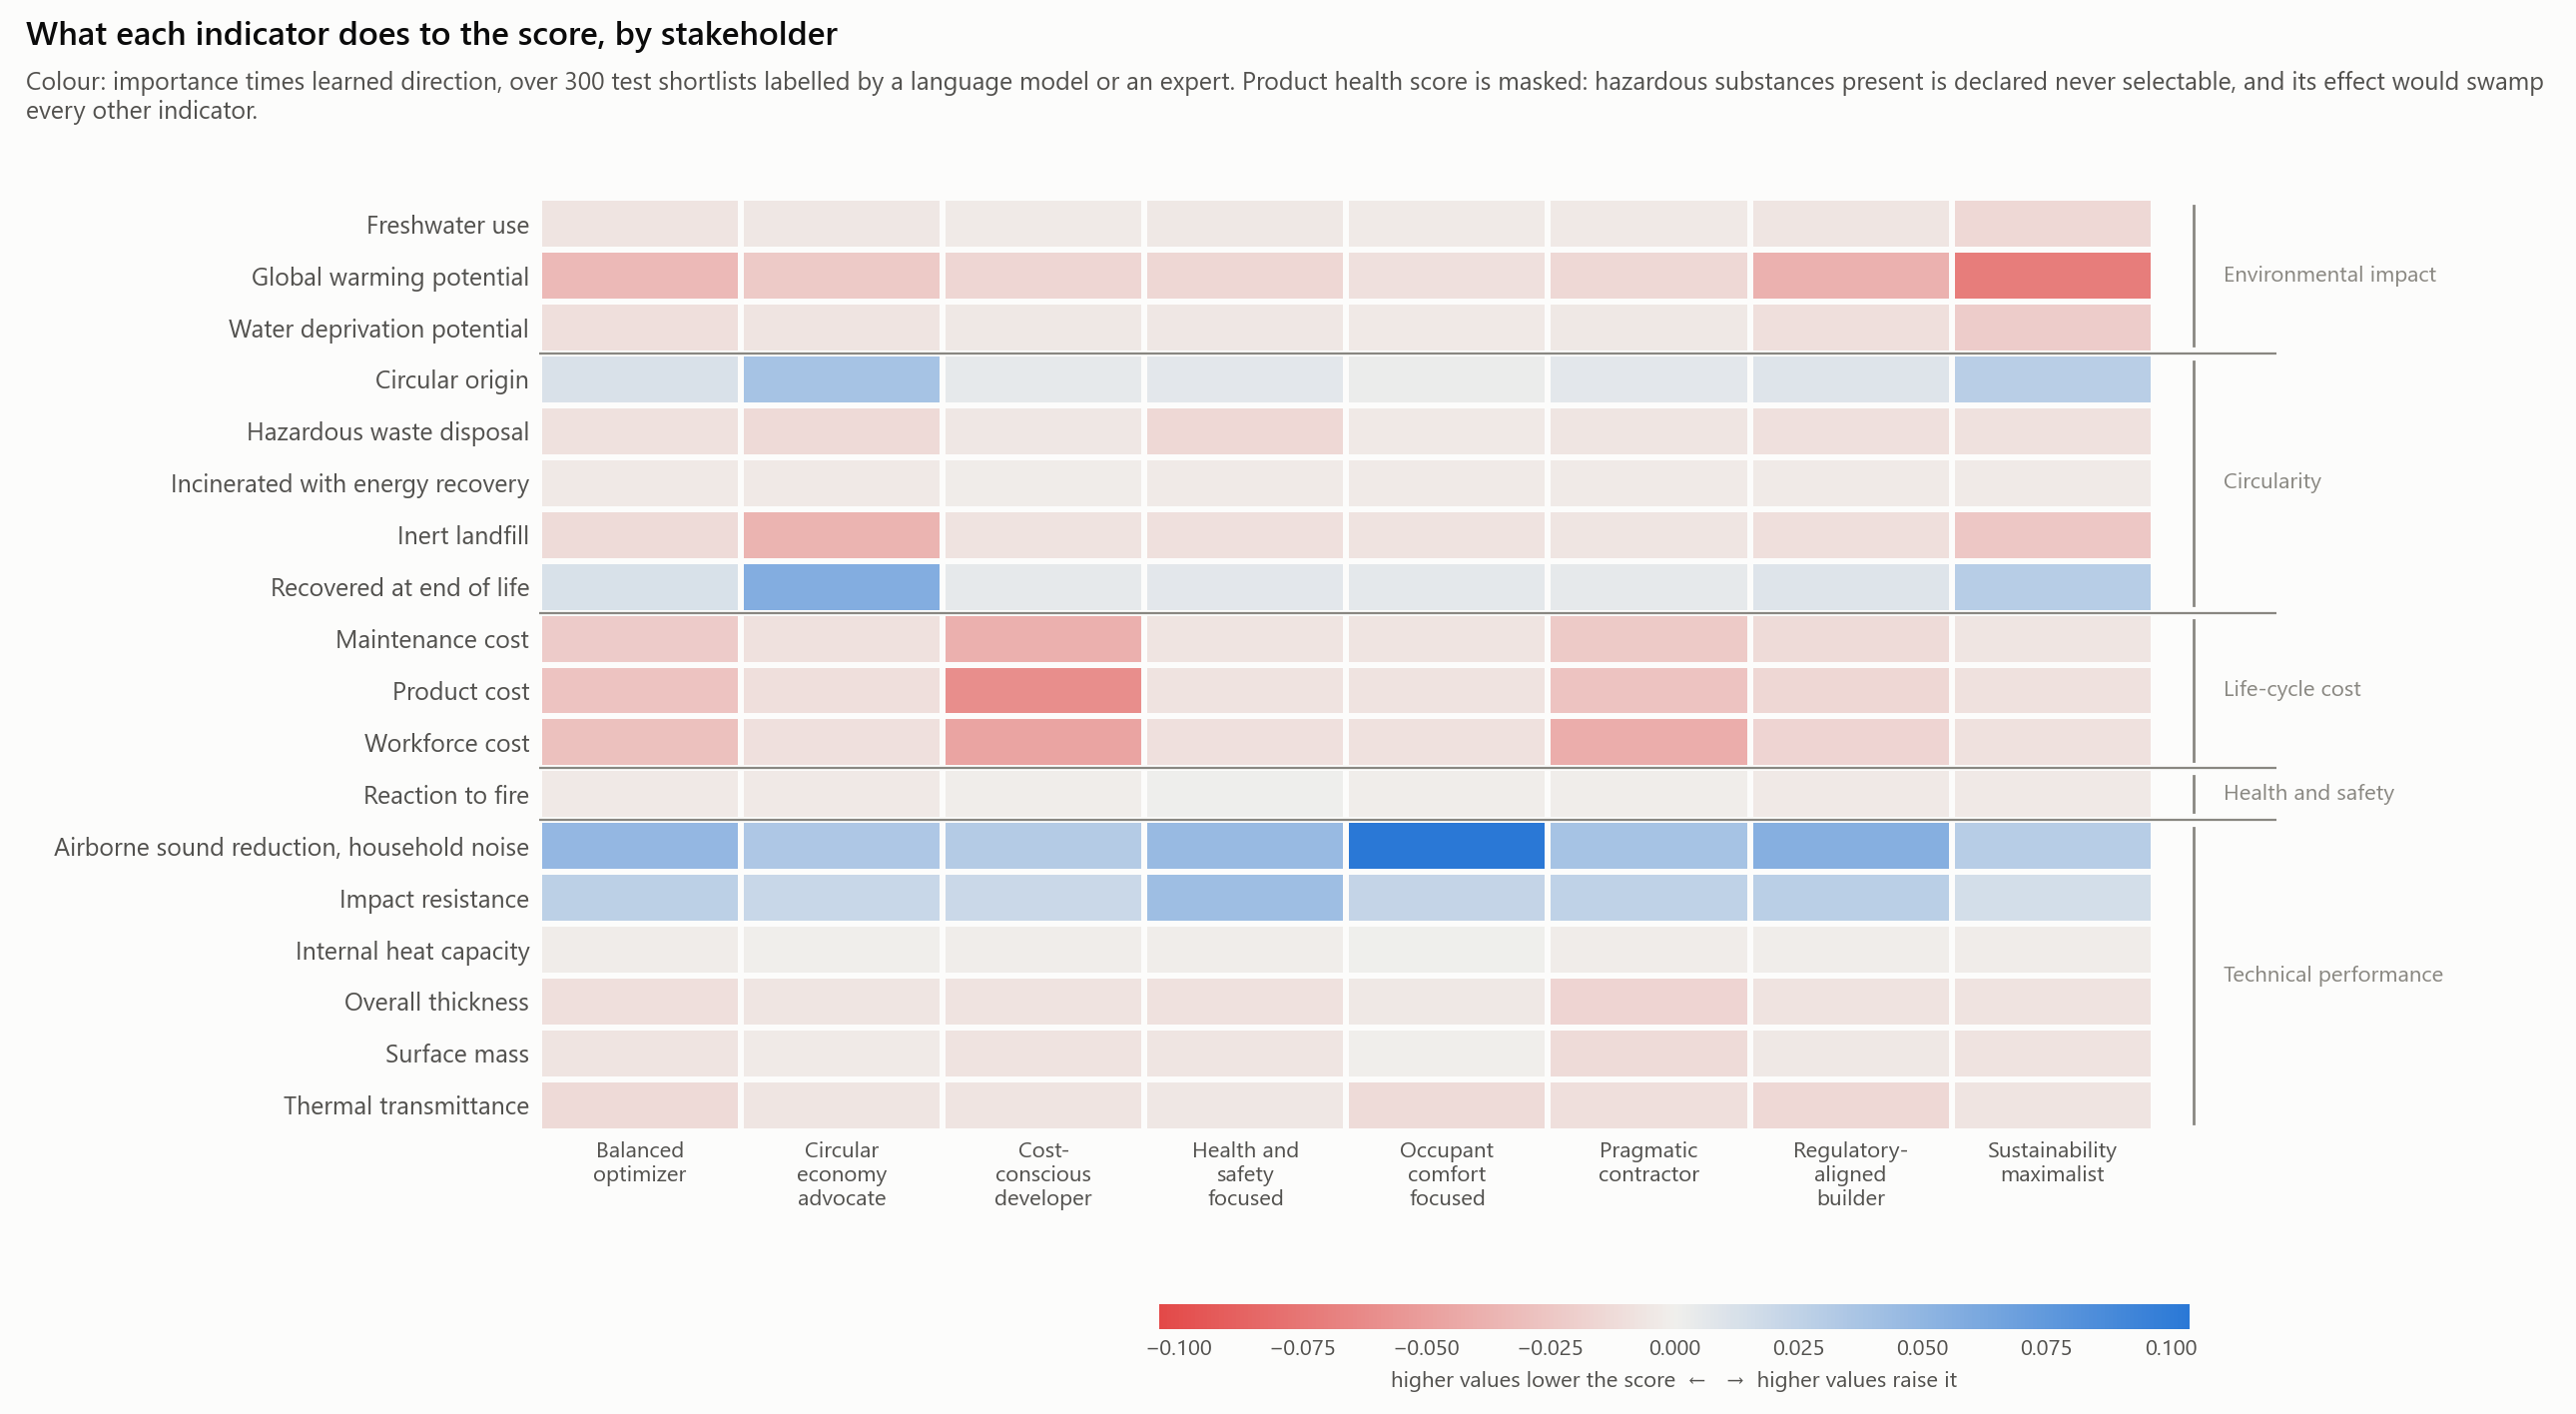

The data file committed next to this chart (first rows):
condition, indicator, family, importance, direction, signed, alternatives
balanced_optimizer, gwp, environmental_impact, 0.04403, -0.768, -0.0338, 1049
balanced_optimizer, wdp, environmental_impact, 0.0144, -0.707, -0.01019, 1049
balanced_optimizer, fwu, environmental_impact, 0.00956, -0.702, -0.00671, 1049
balanced_optimizer, circ_orig, circularity, 0.01521, 0.77, 0.0117, 1049
balanced_optimizer, fu_recyc, circularity, 0.01501, 0.858, 0.01288, 1049
balanced_optimizer, fu_incin, circularity, 0.00816, -0.438, -0.00357, 1049
balanced_optimizer, fu_inert, circularity, 0.01523, -0.839, -0.01277, 1049
balanced_optimizer, fu_haz, circularity, 0.01927, -0.427, -0.00822, 1049
balanced_optimizer, cost_product, cost, 0.03628, -0.74, -0.02684, 1049
balanced_optimizer, cost_labour, cost, 0.04002, -0.711, -0.02845, 1049
balanced_optimizer, cost_maintenance, cost, 0.03101, -0.732, -0.02269, 1049
balanced_optimizer, u_value, performance, 0.02013, -0.678, -0.01364, 1049
balanced_optimizer, surface_mass, performance, 0.02372, -0.289, -0.00687, 1049
balanced_optimizer, heat_capacity, performance, 0.00961, -0.175, -0.00168, 1049
balanced_optimizer, fire_reaction, health_safety, 0.0263, -0.144, -0.00378, 1049
balanced_optimizer, thickness, performance, 0.0137, -0.768, -0.01053, 1049
balanced_optimizer, acoustic_reduction_pink, performance, 0.06475, 0.749, 0.04847, 1049
balanced_optimizer, impact_resistance, performance, 0.03685, 0.739, 0.02724, 1049
balanced_optimizer, health, health_safety, 0.0698, 0.866, 0.06046, 837
circular_economy_advocate, gwp, environmental_impact, 0.03073, -0.746, -0.02291, 1049
circular_economy_advocate, wdp, environmental_impact, 0.01054, -0.624, -0.00658, 1049
circular_economy_advocate, fwu, environmental_impact, 0.00808, -0.616, -0.00498, 1049
circular_economy_advocate, circ_orig, circularity, 0.0516, 0.746, 0.03848, 1049
circular_economy_advocate, fu_recyc, circularity, 0.06593, 0.864, 0.05694, 1049
circular_economy_advocate, fu_incin, circularity, 0.00855, -0.408, -0.00349, 1049
circular_economy_advocate, fu_inert, circularity, 0.04379, -0.839, -0.03674, 1049
circular_economy_advocate, fu_haz, circularity, 0.02661, -0.501, -0.01333, 1049
circular_economy_advocate, cost_product, cost, 0.01525, -0.682, -0.0104, 1049
circular_economy_advocate, cost_labour, cost, 0.01302, -0.713, -0.00928, 1049
circular_economy_advocate, cost_maintenance, cost, 0.01218, -0.718, -0.00875, 1049
circular_economy_advocate, u_value, performance, 0.01036, -0.559, -0.00579, 1049
circular_economy_advocate, surface_mass, performance, 0.02483, -0.101, -0.00252, 1049
circular_economy_advocate, heat_capacity, performance, 0.00833, -0.037, -0.00031, 1049
circular_economy_advocate, fire_reaction, health_safety, 0.02133, -0.153, -0.00325, 1049
circular_economy_advocate, thickness, performance, 0.00781, -0.732, -0.00572, 1049
circular_economy_advocate, acoustic_reduction_pink, performance, 0.0475, 0.731, 0.03474, 1049
circular_economy_advocate, impact_resistance, performance, 0.02829, 0.73, 0.02064, 1049
circular_economy_advocate, health, health_safety, 0.05538, 0.868, 0.04807, 837
cost_conscious_developer, gwp, environmental_impact, 0.02259, -0.718, -0.01622, 1049
cost_conscious_developer, wdp, environmental_impact, 0.00649, -0.664, -0.00431, 1049
cost_conscious_developer, fwu, environmental_impact, 0.00539, -0.599, -0.00323, 1049
cost_conscious_developer, circ_orig, circularity, 0.00834, 0.664, 0.00554, 1049
cost_conscious_developer, fu_recyc, circularity, 0.0067, 0.811, 0.00543, 1049
cost_conscious_developer, fu_incin, circularity, 0.0053, -0.429, -0.00228, 1049
cost_conscious_developer, fu_inert, circularity, 0.00988, -0.759, -0.0075, 1049
cost_conscious_developer, fu_haz, circularity, 0.01294, -0.393, -0.00509, 1049
cost_conscious_developer, cost_product, cost, 0.08215, -0.739, -0.06068, 1049
cost_conscious_developer, cost_labour, cost, 0.07157, -0.656, -0.04698, 1049
cost_conscious_developer, cost_maintenance, cost, 0.05654, -0.694, -0.03923, 1049
cost_conscious_developer, u_value, performance, 0.01184, -0.561, -0.00664, 1049
cost_conscious_developer, surface_mass, performance, 0.01881, -0.4, -0.00752, 1049
cost_conscious_developer, heat_capacity, performance, 0.00604, -0.225, -0.00136, 1049
cost_conscious_developer, fire_reaction, health_safety, 0.0162, -0.076, -0.00123, 1049
cost_conscious_developer, thickness, performance, 0.01037, -0.723, -0.0075, 1049
cost_conscious_developer, acoustic_reduction_pink, performance, 0.04687, 0.669, 0.03133, 1049
cost_conscious_developer, impact_resistance, performance, 0.02821, 0.695, 0.0196, 1049
cost_conscious_developer, health, health_safety, 0.04953, 0.798, 0.03952, 837
health_safety_focused, gwp, environmental_impact, 0.02053, -0.738, -0.01514, 1049
health_safety_focused, wdp, environmental_impact, 0.00889, -0.571, -0.00507, 1049
health_safety_focused, fwu, environmental_impact, 0.00669, -0.654, -0.00437, 1049
... 92 more rows
